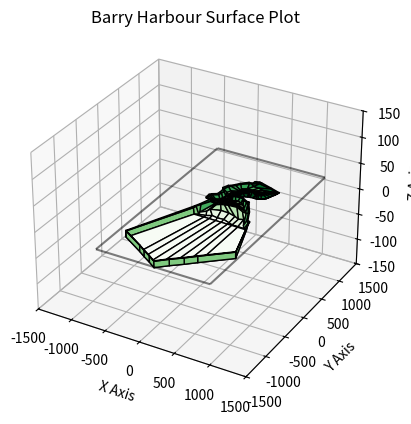

The matplotlib source for this figure:
"""
IDP 3 Group 9 - Tidal Lagoon Mathematical Model
Module: 3D Model of Lagoon
[redacted]
"""

#Libraries ====================================================================
import math as m
import matplotlib.pyplot as plt
import numpy as np
#from mpl_toolkits.mplot3d import Axes3D
from mpl_toolkits import mplot3d

#Variables ==================================================================== 
  


#Main Program =================================================================

fig = plt.figure()
ax = plt.axes(projection='3d') #proj_type = 'ortho'

plt.title("Barry Harbour Surface Plot")
ax.set_xlabel("X Axis")
ax.set_ylabel("Y Axis")
ax.set_zlabel("Z Axis")

'''
1. Program initializes coordinate arrays
2. Known coordinates are laoded into arrays
3. Intermediate values are interpolated and added into arrays
4. Integration algorithm integrates across grid at a given height, some new coordiantes will have to be interpolated from known coordinates.

Dummy test: 10x10 grid with edges initialized at 0. Dip in middle that will be interpolated outwards.
'''

X_Grid = np.array([[0,0,2,3,4],
                   [0,1,2,3,4],
                   [0,0,2,3,4],
                   [0,0,2,3,4],
                   [0,1,2,3,4]])

Y_Grid = np.array([[0,0,0,0,0],
                   [1,1,1,1,1],
                   [2,2,2,2,2],
                   [3,4,4,3,3],
                   [4,4,4,4,4]])

Z_Grid = np.array([[1,0,0,0,1],
                   [1,0,0,0,1],
                   [1,0.5,0.5,0.5,1],
                   [1,0.5,0.5,0.5,1],
                   [1,1,1,1,1]])

#ax.plot_wireframe(X_Grid, Y_Grid, Z_Grid, color="red")
#ax.plot_surface(X_Grid, Y_Grid, Z_Grid, color="red")

#x = np.linspace(0, 10, 11)
#y = np.linspace(0, 10, 11)
#
#
#ax.plot_wireframe(X, Y, Z2, color="green")

'''
Precision to 2 dp
Constant = 0.01590579
Constant for last 3 rows = 0.007458374278
'''

Contour_Map_X = np.array([[322.52,385.39,415.57,591.61,733.07,726.15,707.29,685.29,662.02,629.96,587.21,566.46,552.63],
                          [322.52,331.33,395.45,586.58,699.75,716.72,692.83,678.37,653.85,606.70,575.26,552.00,523.71],
                          [299.26,307.44,356.47,431.92,506.73,572.75,576.52,579.03,581.55,547.60,513.02,500.45,502.96],
                          [267.83,283.54,282.92,355.22,372.19,399.23,408.66,417.46,413.69,395.45,364.02,418.08,468.38],
                          [183.58,194.90,216.27,230.73,244.57,256.51,269.08,277.26,283.54,294.23,346.41,392.31,449.52],
                          [146.49,155.29,217.53,237.02,243.94,254.62,266.57,276.00,284.80,322.52,352.70,396.71,431.92],
                          [098.08,111.91,228.85,233.88,243.31,251.48,262.17,274.74,284.80,299.89,313.09,328.81,406.14],
                          [075.44,086.13,124.48,147.74,174.15,192.38,217.53,231.99,244.57,260.28,300.52,325.04,360.25],
                          [040.87,064.76,099.33,142.09,155.29,174.15,186.72,201.18,215.02,228.85,242.05,255.25,264.68],
                          [066.01,110.02,132.66,137.69,151.52,176.04,196.15,212.50,230.73,246.45,257.14,263.43,267.20],
                          [067.90,091.79,116.31,134.54,148.37,177.92,202.44,216.90,238.28,255.25,298.63,290.46,281.03],
                          [059.98,083.62,101.85,131.40,145.23,178.55,207.47,220.67,242.05,301.15,335.10,350.19,331.33],
                          [-00.63,013.83,062.87,128.88,143.34,179.18,211.87,225.70,249.59,352.07,390.42,401.11,385.39],
                          [-23.26,-01.26,055.95,127.63,142.09,179.81,215.64,228.22,273.49,366.53,438.83,422.49,478.44],
                          [-22.00,-03.77,050.30,125.74,141.46,179.81,221.30,233.88,316.87,400.48,491.64,485.36,519.94],
                          [-11.32,-02.51,089.90,123.85,139.57,181.07,226.33,262.17,360.25,411.17,549.49,528.74,534.40],
                          [54.07,78.59,107.51,120.71,135.17,182.32,229.48,276.63,397.34,510.51,571.49,635.62,638.76],
                          [00.00,011.95,033.95,098.08,115.05,247.71,365.28,470.90,542.57,604.81,670.82,709.18,718.61],
                          [-34.58,-18.86,031.44,128.26,196.78,279.14,369.68,465.24,526.23,608.58,699.75,753.18,759.47],
                          [-46.52,-29.55,-20.12,125.11,201.81,295.49,376.59,463.98,528.74,609.84,740.61,760.73,768.90],
                          [-459.89,-458.89,-457.89,-135.42,-25.47,95.20,207.82,343.24,482.68,604.69,953.97,954.97,955.97],
                          [-459.89,-458.89,-457.89,-135.42,-25.47,95.20,207.82,343.24,482.68,604.69,953.97,954.97,955.97],
                          [-459.89,-458.89,-457.89,-135.42,-25.47,95.20,207.82,343.24,482.68,604.69,953.97,954.97,955.97]])

Contour_Map_Y = np.array([[844.35,864.47,857.55,795.94,741.24,712.95,649.45,601.039,529.37,492.90,474.04,472.78,460.21],
                          [802.22,794.05,835.54,786.51,738.72,710.43,656.99,602.30,541.94,494.79,485.99,478.44,457.69],
                          [787.76,778.33,756.96,753.81,728.04,699.75,672.08,645.05,618.01,593.49,568.35,540.05,458.32],
                          [789.65,768.90,724.89,726.15,711.06,706.03,695.97,682.14,660.77,643.79,633.73,602.30,452.04],
                          [709.80,699.75,681.51,668.94,656.99,648.82,640.02,635.62,631.22,624.30,587.84,576.52,450.15],
                          [653.22,641.28,647.56,630.59,628.07,619.27,612.36,605.45,599.78,572.75,555.14,539.43,440.09],
                          [598.52,594.12,616.76,608.58,597.27,587.21,576.52,562.69,550.74,533.77,517.42,510.51,433.18],
                          [589.09,570.23,570.23,552.00,533.77,519.94,499.82,487.87,479.07,468.38,436.95,420.60,418.72],
                          [501.08,489.13,507.36,474.04,466.50,453.92,445.75,435.69,428.77,417.46,409.28,403.63,399.85],
                          [465.24,422.49,420.60,417.46,411.17,400.48,392.31,387.28,376.59,370.31,364.02,377.85,389.17],
                          [389.17,377.85,368.42,366.53,362.76,358.99,355.85,353.96,350.82,347.67,383.51,391.68,396.71],
                          [332.58,323.15,319.38,321.90,323.78,326.92,330.70,331.95,334.47,342.01,390.42,397.97,407.40],
                          [293.60,277.89,285.43,294.23,295.49,301.78,306.81,308.06,312.46,327.55,363.39,388.54,405.51],
                          [264.68,257.14,263.43,275.37,279.77,284.17,290.46,291.72,300.52,316.24,325.67,358.99,344.53],
                          [189.87,227.59,243.31,252.11,254.62,260.28,264.68,267.20,277.89,290.46,246.45,330.70,338.87],
                          [165.98,183.58,212.50,217.53,220.67,226.96,235.13,240.79,257.14,265.31,193.01,281.66,300.52],
                          [172.89,120.71,189.87,182.95,166.61,201.81,216.90,230.73,240.79,178.55,163.46,104.99,125.74],
                          [00.00,-06.29,-72.30,-08.80,056.58,098.08,089.28,053.44,014.46,042.12,-88.65,-69.79,-60.36],
                          [-84.25,-71.67,-94.31,-76.07,60.-98,-56.58,-50.92,-90.53,-116.31,-118.82,-121.97,-114.42,-88.02],
                          [-114.42,-120.08,-122.60,-122.60,-123.85,-125.74,-127.00,-129.51,-130.14,-132.03,-136.43,-134.54,-133.91],
                          [-1030.40,-1030.40,-1030.40,-1236.88,-1313.30,-1391.06,-1470.17,-1340.12,-1222.13,-1108.16,-795.76,-795.76,-795.76],
                          [-1031.40,-1031.40,-1031.40,-1237.88,-1314.30,-1392.06,-1471.17,-1341.12,-1223.13,-1109.16,-796.76,-796.76,-796.76],
                          [-1032.40,-1032.40,-1032.40,-1238.88,-1315.30,-1393.06,-1472.17,-1342.12,-1224.13,-1110.16,-797.76,-797.76,-797.76]])

Contour_Map_Z = np.array([[13.00,13.00,13.00,13.00,13.00,13.00,13.00,13.00,13.00,13.00,13.00,13.00,13.00],
                          [13.00,12.00,12.00,12.00,12.00,12.00,12.00,12.00,12.00,12.00,12.00,12.00,13.00],
                          [13.00,12.00,10.00,10.00,10.00,10.00,10.00,10.00,10.00,10.00,10.00,12.00,13.00],
                          [13.00,12.00,05.00,05.00,05.00,05.00,05.00,05.00,05.00,05.00,05.00,12.00,13.00],
                          [13.00,12.00,05.00,05.00,05.00,05.00,05.00,05.00,05.00,05.00,05.00,12.00,13.00],
                          [13.00,12.00,05.00,05.00,05.00,05.00,05.00,05.00,05.00,05.00,05.00,12.00,13.00],
                          [13.00,12.00,05.00,05.00,05.00,05.00,05.00,05.00,05.00,05.00,05.00,12.00,13.00],
                          [13.00,12.00,05.00,05.00,05.00,05.00,05.00,05.00,05.00,05.00,05.00,12.00,13.00],
                          [13.00,12.00,05.00,05.00,05.00,05.00,05.00,05.00,05.00,05.00,05.00,12.00,13.00],
                          [13.00,12.00,05.00,05.00,05.00,05.00,05.00,05.00,05.00,05.00,05.00,12.00,13.00],
                          [13.00,12.00,05.00,05.00,05.00,05.00,05.00,05.00,05.00,05.00,05.00,12.00,13.00],
                          [13.00,12.00,05.00,05.00,05.00,05.00,05.00,05.00,05.00,05.00,05.00,12.00,13.00],
                          [13.00,12.00,05.00,05.00,05.00,05.00,05.00,05.00,05.00,05.00,05.00,12.00,13.00],
                          [13.00,12.00,05.00,05.00,05.00,05.00,05.00,05.00,05.00,05.00,05.00,12.00,13.00],
                          [13.00,12.00,05.00,05.00,05.00,05.00,05.00,05.00,05.00,05.00,05.00,12.00,13.00],
                          [13.00,12.00,05.00,05.00,05.00,05.00,05.00,05.00,05.00,05.00,05.00,12.00,13.00],
                          [13.00,12.00,05.00,05.00,05.00,05.00,05.00,05.00,05.00,05.00,05.00,12.00,13.00],
                          [13.00,12.00,02.70,02.70,02.70,02.70,02.70,02.70,02.70,02.70,02.70,12.00,13.00],
                          [13.00,12.00,00.00,00.00,00.00,00.00,00.00,00.00,00.00,00.00,00.00,12.00,13.00],
                          [13.00,12.00,00.00,00.00,00.00,00.00,00.00,00.00,00.00,00.00,00.00,12.00,13.00],
                          [13.00,12.00,00.00,00.00,00.00,00.00,00.00,00.00,00.00,00.00,00.00,12.00,13.00],
                          [13.00,12.00,12.00,12.00,12.00,12.00,12.00,12.00,12.00,12.00,12.00,12.00,13.00],
                          [13.00,13.00,13.00,13.00,13.00,13.00,13.00,13.00,13.00,13.00,13.00,13.00,13.00]])

#ax.set_xlim3d(0, 1000)
#ax.set_ylim3d(0,1000)
#ax.set_zlim3d(0,1000)

Ocean_X = np.array([[-600,1000],
                   [-600,1000]])
Ocean_Y = np.array([[1500,1500],
                   [-1500,-1500]])
Ocean_Z = np.array([[4,4],
                   [4,4]])

#plt.axis('equal')

ax.set_xlim3d(-1500,1500)
ax.set_ylim3d(-1500,1500)
ax.set_zlim3d(-150,150)

ax.plot_wireframe(Ocean_X, Ocean_Y, Ocean_Z, color='blue', edgecolor="black", alpha=0.5)
ax.plot_surface(Contour_Map_X, Contour_Map_Y, Contour_Map_Z, cmap='Greens', edgecolor="black")




















